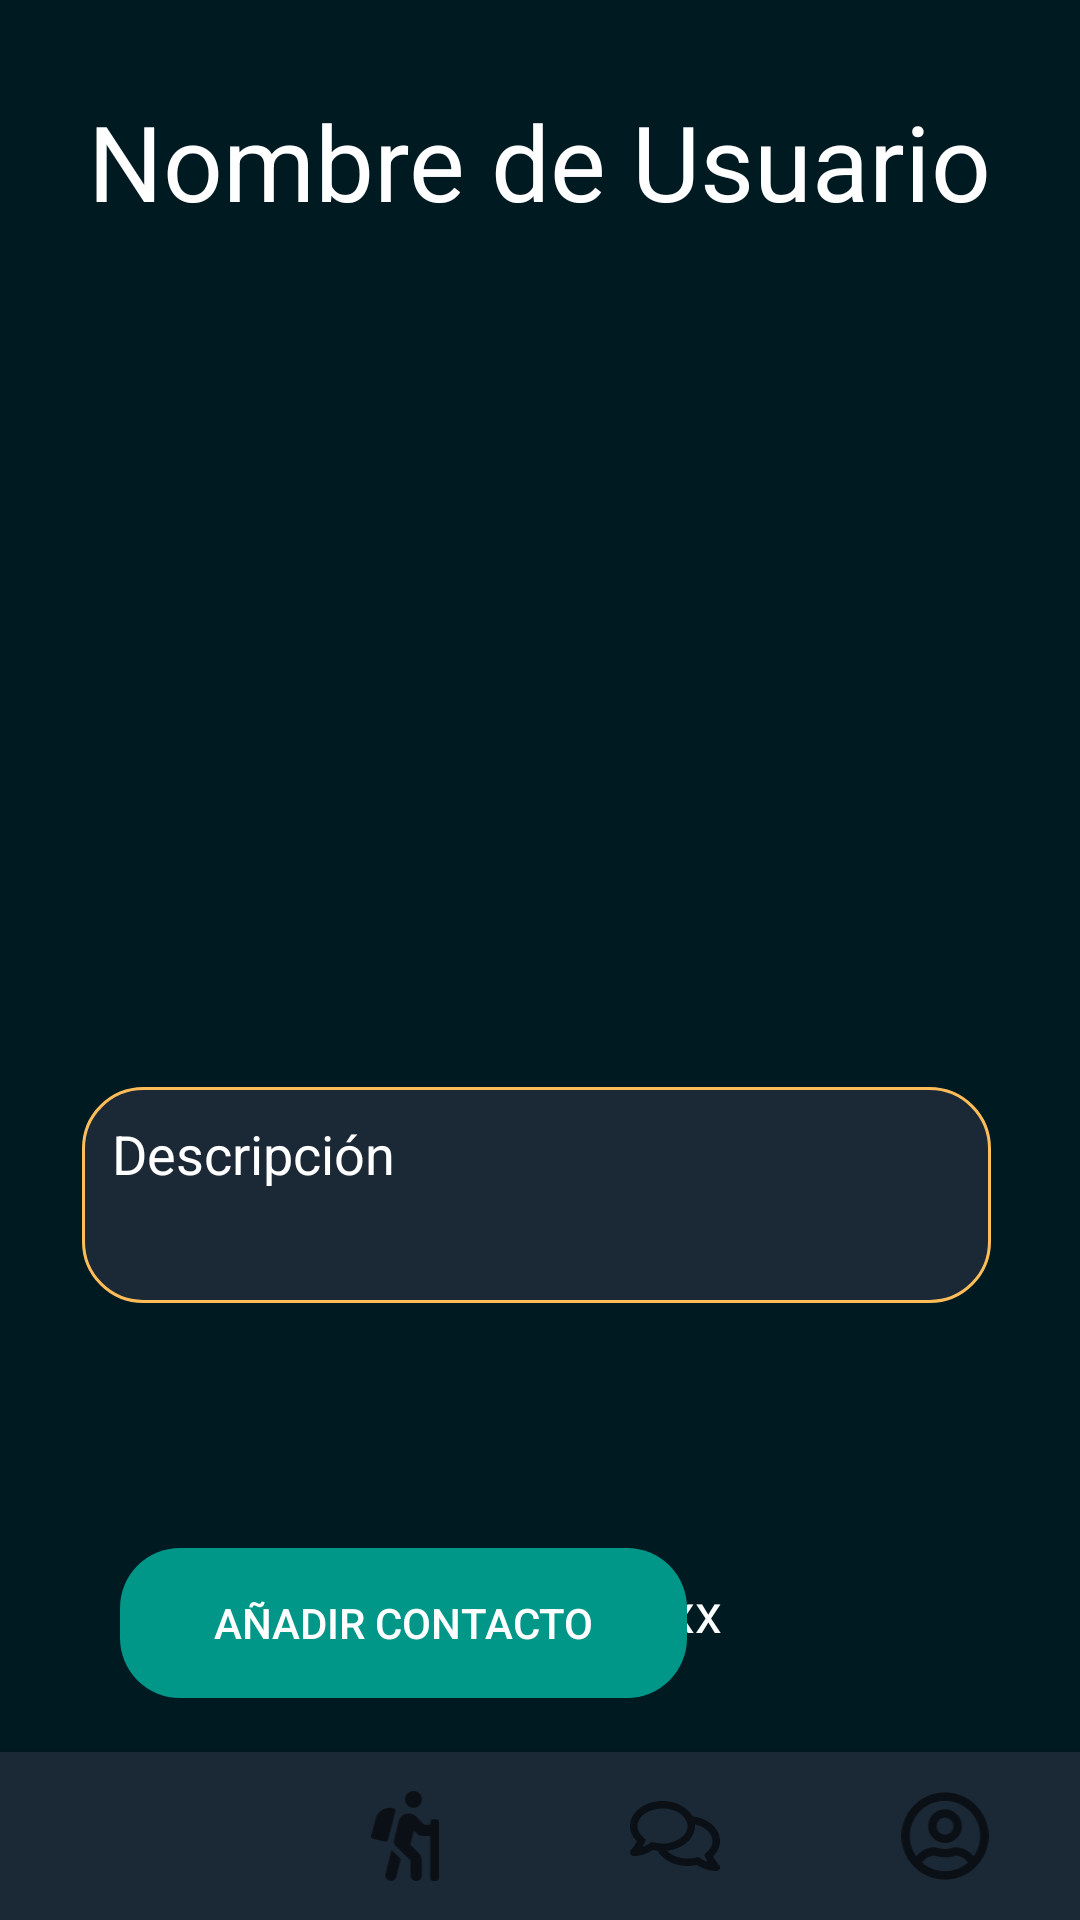

Produce the Android XML layout that renders to this screen, including the resource entries it uses.
<!-- AndroidManifest.xml: application theme Theme.SportsLink -->
<!-- res/layout/activity_perfil__vista.xml -->
<?xml version="1.0" encoding="utf-8"?>
<androidx.constraintlayout.widget.ConstraintLayout xmlns:android="http://schemas.android.com/apk/res/android"
    xmlns:app="http://schemas.android.com/apk/res-auto"
    xmlns:tools="http://schemas.android.com/tools"
    android:layout_width="match_parent"
    android:layout_height="match_parent"
    android:background="#FFFFFF"
    android:backgroundTint="#001A22"
    tools:context=".controlador.Perfil_Vista">

    <TextView
        android:id="@+id/textViewDescripcion4"
        android:layout_width="303dp"
        android:layout_height="72dp"
        android:layout_marginBottom="112dp"
        android:background="@drawable/white_roundcorner"
        android:padding="10dp"
        android:text="Descripción"
        android:textColor="#FFFFFF"
        android:textSize="18sp"
        app:layout_constraintBottom_toBottomOf="parent"
        app:layout_constraintEnd_toEndOf="parent"
        app:layout_constraintHorizontal_bias="0.481"
        app:layout_constraintStart_toStartOf="parent"
        app:layout_constraintTop_toBottomOf="@+id/imageView6"
        app:layout_constraintVertical_bias="0.164" />

    <TextView
        android:id="@+id/nombreUsuario"
        android:layout_width="wrap_content"
        android:layout_height="wrap_content"
        android:text="Nombre de Usuario"
        android:textColor="#FFFFFF"
        android:textSize="35sp"
        app:layout_constraintBottom_toBottomOf="parent"
        app:layout_constraintEnd_toEndOf="parent"
        app:layout_constraintStart_toStartOf="parent"
        app:layout_constraintTop_toTopOf="parent"
        app:layout_constraintVertical_bias="0.051" />

    <TextView
        android:id="@+id/numero"
        android:layout_width="wrap_content"
        android:layout_height="wrap_content"
        android:text="3xx-xxx-xxx"
        android:textColor="#FFFFFF"
        android:textSize="18sp"
        app:layout_constraintBottom_toBottomOf="parent"
        app:layout_constraintEnd_toEndOf="parent"
        app:layout_constraintHorizontal_bias="0.063"
        app:layout_constraintStart_toEndOf="@+id/textViewNumero4"
        app:layout_constraintTop_toBottomOf="@+id/textViewDescripcion4" />

    <ImageView
        android:id="@+id/imageView6"
        android:layout_width="299dp"
        android:layout_height="244dp"
        app:layout_constraintBottom_toBottomOf="parent"
        app:layout_constraintEnd_toEndOf="parent"
        app:layout_constraintStart_toStartOf="parent"
        app:layout_constraintTop_toBottomOf="@+id/nombreUsuario"
        app:layout_constraintVertical_bias="0.072"
        app:srcCompat="@drawable/ic_launcher_foreground"
        tools:srcCompat="@tools:sample/avatars" />

    <TextView
        android:id="@+id/textViewNumero4"
        android:layout_width="wrap_content"
        android:layout_height="wrap_content"
        android:text="Numero: "
        android:textColor="#FFFFFF"
        android:textSize="24sp"
        app:layout_constraintBottom_toBottomOf="parent"
        app:layout_constraintEnd_toEndOf="parent"
        app:layout_constraintHorizontal_bias="0.165"
        app:layout_constraintStart_toStartOf="parent"
        app:layout_constraintTop_toBottomOf="@+id/textViewDescripcion4" />

    <Button
        android:id="@+id/buttonAñadirContacto"
        android:layout_width="189dp"
        android:layout_height="50dp"
        android:layout_marginTop="172dp"
        android:background="@drawable/roundcorner"
        android:backgroundTint="#009688"
        android:text="Añadir contacto"

        android:textColor="@color/white"
        app:layout_constraintEnd_toEndOf="parent"
        app:layout_constraintHorizontal_bias="0.234"
        app:layout_constraintStart_toStartOf="parent"
        app:layout_constraintTop_toBottomOf="@+id/imageView6" />

    <com.google.android.material.bottomnavigation.BottomNavigationView
        android:id="@+id/bottomNavigationView"
        android:layout_width="wrap_content"
        android:layout_height="wrap_content"
        android:background="@color/blackBackground2"
        app:itemIconSize="@dimen/_30dp"
        app:layout_behavior="com.google.android.material.behavior.HideBottomViewOnScrollBehavior"
        app:layout_constraintBottom_toBottomOf="parent"
        app:layout_constraintEnd_toEndOf="parent"
        app:layout_constraintStart_toStartOf="parent"
        app:menu="@menu/navigation_items"
        tools:layout_conversion_absoluteHeight="56dp"
        tools:layout_conversion_absoluteWidth="411dp" />
</androidx.constraintlayout.widget.ConstraintLayout>
<!-- resources referenced by this layout -->
<resources>
  <color name="blackBackground2">#1b2836</color>
  <color name="white">#FFFFFFFF</color>
  <dimen name="_30dp">30dp</dimen>
  <!-- drawable roundcorner (drawable) -->
  <?xml version="1.0" encoding="utf-8"?>
  <shape xmlns:android="http://schemas.android.com/apk/res/android"
      android:shape="rectangle" android:padding="10dp">
      <solid />
      <corners
          android:bottomRightRadius="20dp"
          android:bottomLeftRadius="20dp"
          android:topLeftRadius="20dp"
          android:topRightRadius="20dp"/>
  </shape>
  <!-- drawable white_roundcorner (drawable) -->
  <?xml version="1.0" encoding="utf-8"?>
  <shape xmlns:android="http://schemas.android.com/apk/res/android"
      android:shape="rectangle" android:padding="10dp">
      <solid android:color="@color/blackBackground2"/>
  
      <stroke
          android:width="1dp"
          android:color="@color/golden" >
      </stroke>
  
      <corners
          android:bottomRightRadius="20dp"
          android:bottomLeftRadius="20dp"
          android:topLeftRadius="20dp"
          android:topRightRadius="20dp"/>
  
  </shape>
  <style name="Theme.SportsLink" parent="Theme.MaterialComponents.DayNight.DarkActionBar">
          
          <item name="colorPrimary">@color/blackBackground3</item>
          <item name="colorPrimaryVariant">@color/blackBackground</item>
          <item name="colorOnPrimary">@color/white</item>
          
          <item name="colorSecondary">@color/teal_200</item>
          <item name="colorSecondaryVariant">@color/teal_700</item>
          <item name="colorOnSecondary">@color/black</item>
          
          <item name="android:statusBarColor" tools:targetApi="l">?attr/colorPrimaryVariant</item>
          
      </style>
  <color name="golden">#ffbd59</color>
  <color name="blackBackground3">#243447</color>
  <color name="blackBackground">#17212d</color>
  <color name="teal_200">#FF03DAC5</color>
  <color name="teal_700">#FF018786</color>
  <color name="black">#FF000000</color>
</resources>
